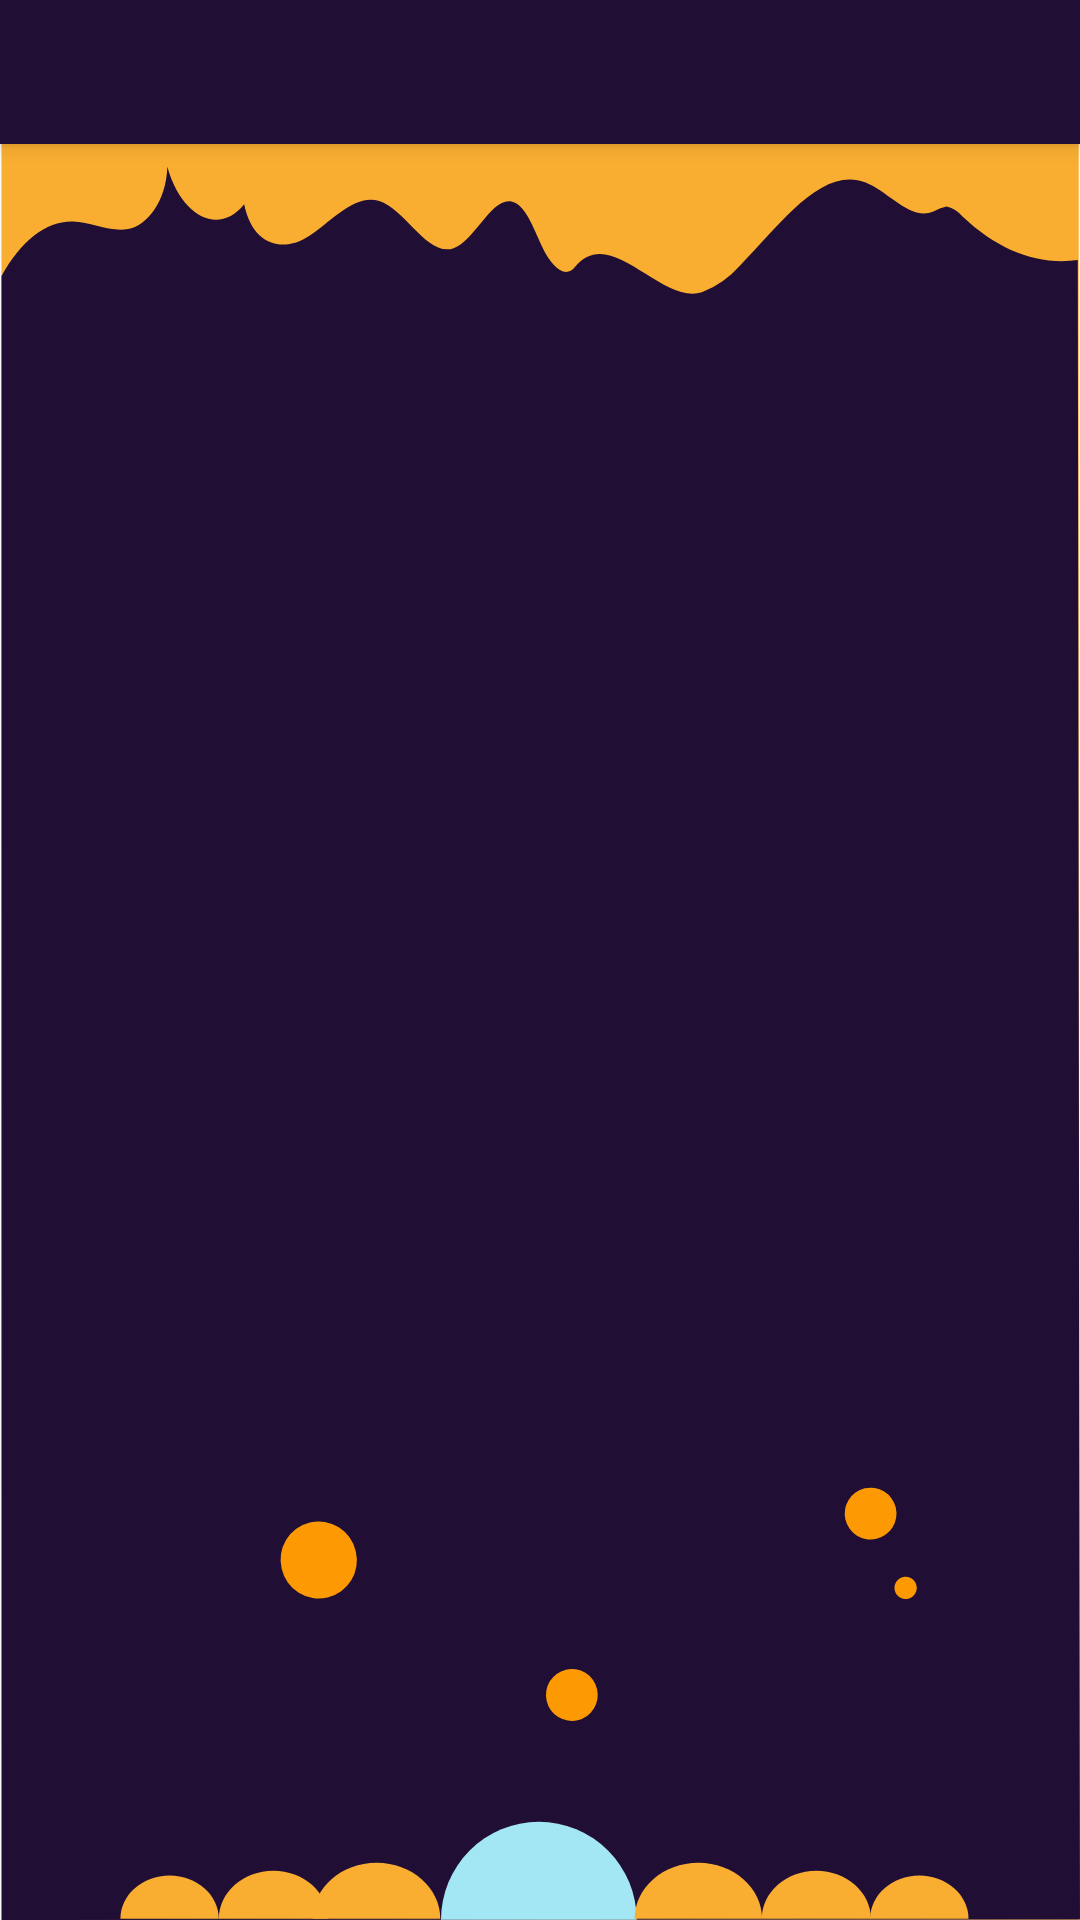

Reconstruct the res/layout file that produces this screen, plus the resources it refers to.
<!-- AndroidManifest.xml: application theme AppTheme -->
<!-- res/layout/activity_group_contacts.xml -->
<?xml version="1.0" encoding="utf-8"?>
<androidx.constraintlayout.widget.ConstraintLayout xmlns:android="http://schemas.android.com/apk/res/android"
    xmlns:app="http://schemas.android.com/apk/res-auto"
    xmlns:tools="http://schemas.android.com/tools"
    android:layout_width="match_parent"
    android:layout_height="match_parent"
    android:background="@drawable/ic_backgroundhome"
    tools:context=".view.activity.GroupContactsActivity">

    <androidx.coordinatorlayout.widget.CoordinatorLayout
        android:id="@+id/coordinatorLayout"
        android:layout_width="0dp"
        android:layout_height="0dp"
        app:layout_constraintBottom_toBottomOf="parent"
        app:layout_constraintEnd_toEndOf="parent"
        app:layout_constraintStart_toStartOf="parent"
        app:layout_constraintTop_toTopOf="parent">

        <com.google.android.material.appbar.AppBarLayout
            android:layout_width="match_parent"
            android:layout_height="wrap_content"
            android:theme="@style/ThemeOverlay.AppCompat.Dark.ActionBar">

            <com.google.android.material.tabs.TabLayout
                android:id="@+id/tabs_GroupContacts"
                android:layout_width="match_parent"
                android:layout_height="wrap_content"
                app:tabGravity="fill"
                app:tabMode="fixed"
                app:tabSelectedTextColor="@color/colorAccent"
                app:tabTextColor="#fff" />
        </com.google.android.material.appbar.AppBarLayout>

        <androidx.viewpager.widget.ViewPager
            android:id="@+id/tabViewpager_GroupsContacts"
            android:layout_width="match_parent"
            android:layout_height="match_parent"
            app:layout_behavior="@string/appbar_scrolling_view_behavior">

        </androidx.viewpager.widget.ViewPager>

    </androidx.coordinatorlayout.widget.CoordinatorLayout>

</androidx.constraintlayout.widget.ConstraintLayout>
<!-- resources referenced by this layout -->
<resources>
  <color name="colorAccent">#F9AE31</color>
  <!-- drawable ic_backgroundhome: vector/xml drawable (drawable, 3013 chars, omitted) -->
  <style name="AppTheme" parent="Theme.AppCompat.Light.NoActionBar">
          
          <item name="colorPrimary">@color/colorPrimary</item>
          <item name="colorPrimaryDark">@color/colorPrimaryDark</item>
          <item name="colorAccent">@color/colorAccent</item>
      </style>
  <color name="colorPrimary">#200E34</color>
  <color name="colorPrimaryDark">#140920</color>
</resources>
